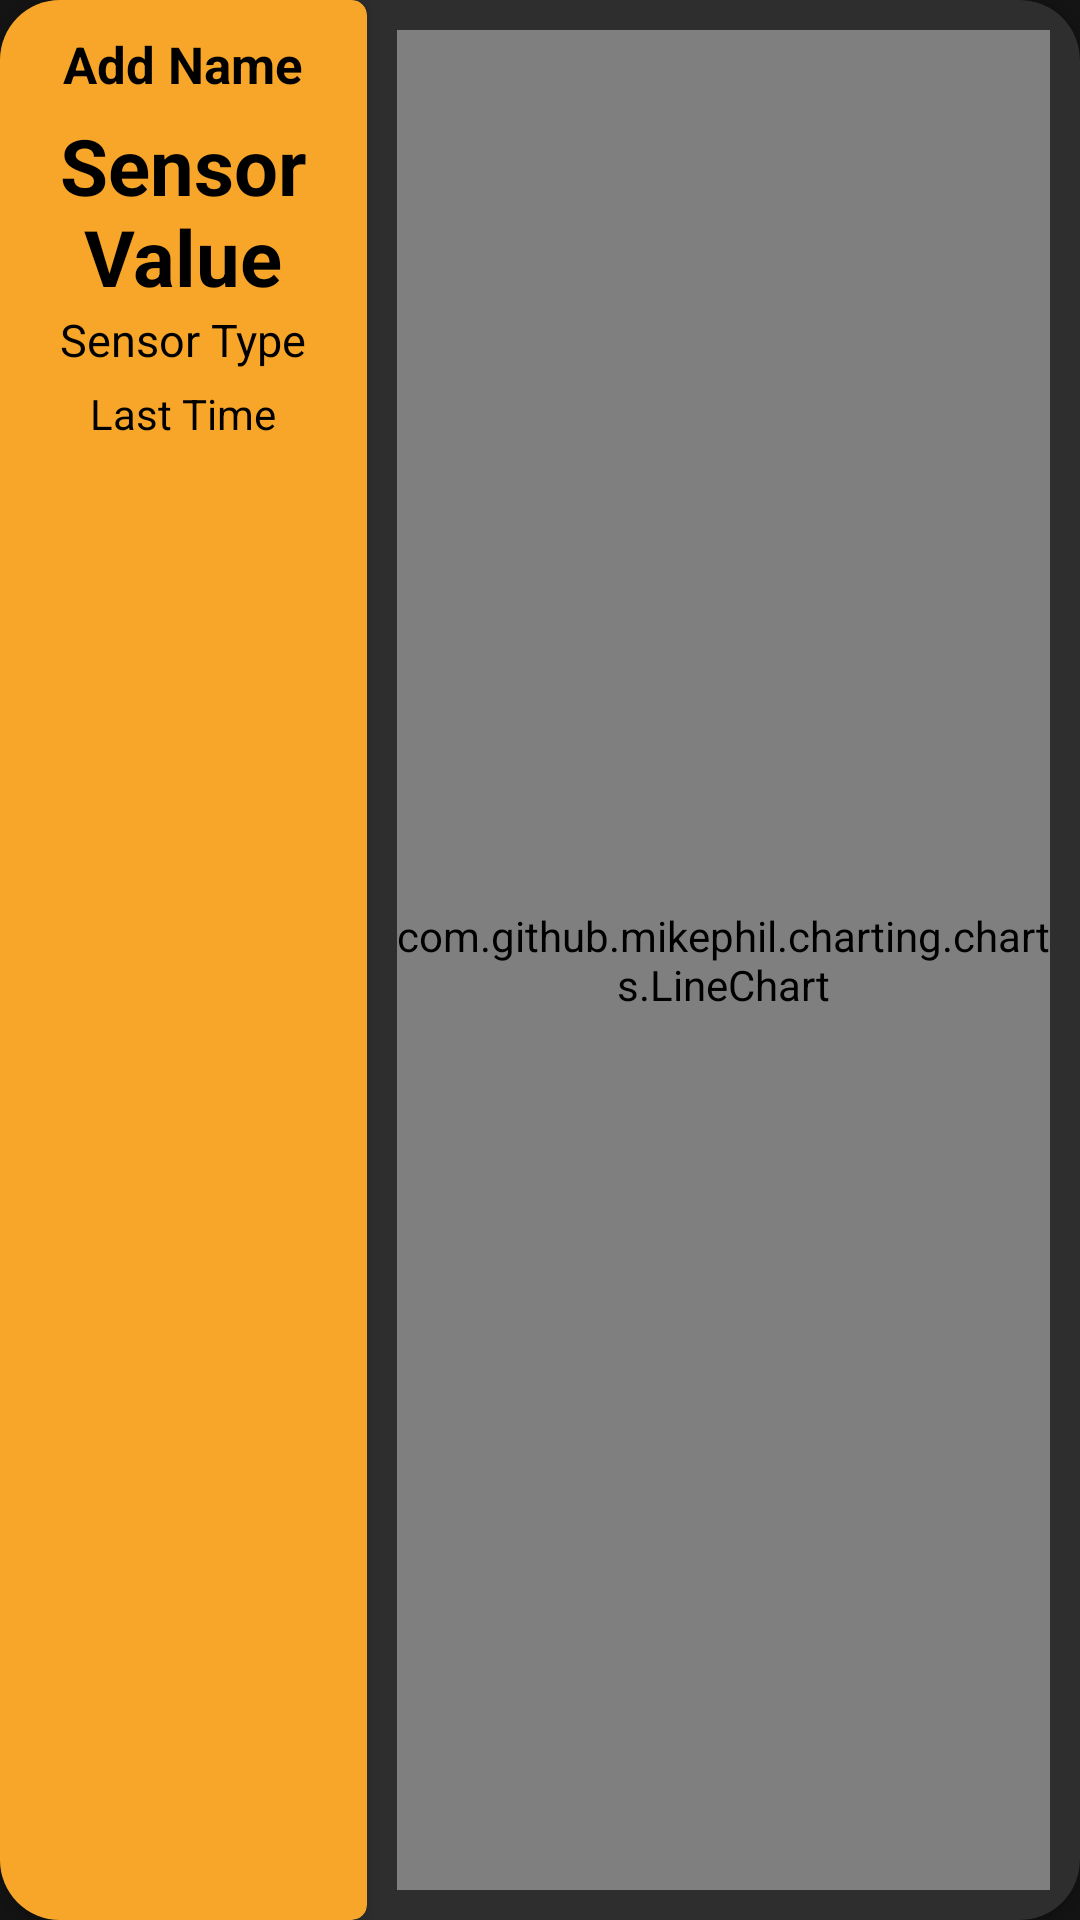

This screen was rendered from an Android layout file. Write that file and the resources it references.
<!-- AndroidManifest.xml: application theme Theme.DataLogger -->
<!-- res/layout/main_device_card_rv.xml -->
<?xml version="1.0" encoding="utf-8"?>
<androidx.cardview.widget.CardView xmlns:android="http://schemas.android.com/apk/res/android"
    android:layout_width="match_parent"
    android:layout_height="150dp"
    xmlns:app="http://schemas.android.com/apk/res-auto"
    android:layout_margin="10dp"
    app:cardCornerRadius="20dp"
    android:backgroundTint="@color/lighter_black"
    app:cardElevation="5dp">

    <LinearLayout

        android:layout_width="match_parent"
        android:layout_height="match_parent">

        <androidx.cardview.widget.CardView
            android:id="@+id/cardInfo"
            android:layout_width="0dp"
            android:layout_height="match_parent"
            android:layout_weight="36"
            app:cardBackgroundColor="@color/gold"
            app:cardCornerRadius="5dp"
            app:cardElevation="5dp">

            <LinearLayout
                android:layout_width="match_parent"
                android:layout_height="match_parent"
                android:orientation="vertical">

                <TextView
                    android:id="@+id/sensorName"
                    android:layout_width="match_parent"
                    android:layout_height="wrap_content"
                    android:layout_marginTop="10dp"
                    android:textStyle="bold"
                    android:textSize="17sp"
                    android:text="@string/sensor_name"
                    android:textColor="@color/black"
                    android:layout_marginHorizontal="7dp"
                    android:gravity="center"/>


                <TextView
                    android:id="@+id/LastSensorValue"
                    android:layout_width="match_parent"
                    android:layout_height="wrap_content"
                    android:textSize="26sp"
                    android:layout_marginTop="5dp"
                    android:textStyle="bold"
                    android:text="@string/sensor_value"
                    android:gravity="center"
                    android:textColor="@color/black" />

                <TextView
                    android:id="@+id/sensorType"
                    android:layout_width="match_parent"
                    android:layout_height="wrap_content"
                    android:textSize="15sp"
                    android:text="@string/sensor_type"
                    android:gravity="center"
                    android:textColor="@color/black" />

                <TextView
                    android:id="@+id/lastTimeActualization"
                    android:layout_width="match_parent"
                    android:layout_height="wrap_content"
                    android:gravity="center"
                    android:layout_marginVertical="5dp"
                    android:text="@string/last_time_actualization"
                    android:textColor="@color/black" />


            </LinearLayout>



        </androidx.cardview.widget.CardView>

        <com.github.mikephil.charting.charts.LineChart
            android:id="@+id/lineChart"
            android:layout_margin="10dp"
            android:layout_width="0dp"
            android:layout_height="match_parent"
            android:layout_weight="64"/>

    </LinearLayout>

</androidx.cardview.widget.CardView>
<!-- resources referenced by this layout -->
<resources>
  <color name="black">#FF000000</color>
  <color name="gold">#F8A629</color>
  <color name="lighter_black">#2E2E2E</color>
  <string name="last_time_actualization">Last Time</string>
  <string name="sensor_name">Add Name</string>
  <string name="sensor_type">Sensor Type</string>
  <string name="sensor_value">Sensor Value</string>
  <style name="Theme.DataLogger" parent="Theme.MaterialComponents.DayNight.DarkActionBar">
          
          <item name="colorPrimary">@color/gold</item>
          <item name="colorPrimaryVariant">@color/black</item>
          <item name="colorOnPrimary">@color/white</item>
          
          <item name="colorSecondary">@color/teal_200</item>
          <item name="colorSecondaryVariant">@color/teal_700</item>
          <item name="colorOnSecondary">@color/black</item>
          
          <item name="android:statusBarColor" tools:targetApi="l">?attr/colorPrimaryVariant</item>
          
          <item name="android:textColor">@color/white</item>
          <item name="android:navigationBarColor">@color/light_black</item>
          <item name="android:windowBackground">@color/light_black</item>
      </style>
  <color name="white">#FFFFFFFF</color>
  <color name="teal_200">#FF03DAC5</color>
  <color name="teal_700">#FF018786</color>
  <color name="light_black">#151515</color>
</resources>
